Run: headless pygame with SDL's dummy video driver; simulated clock (each Clock.tick advances the game by its frame time, no real sleeping); random seed 0; keys injected as events and as key.get_pressed() state; no mouse input.
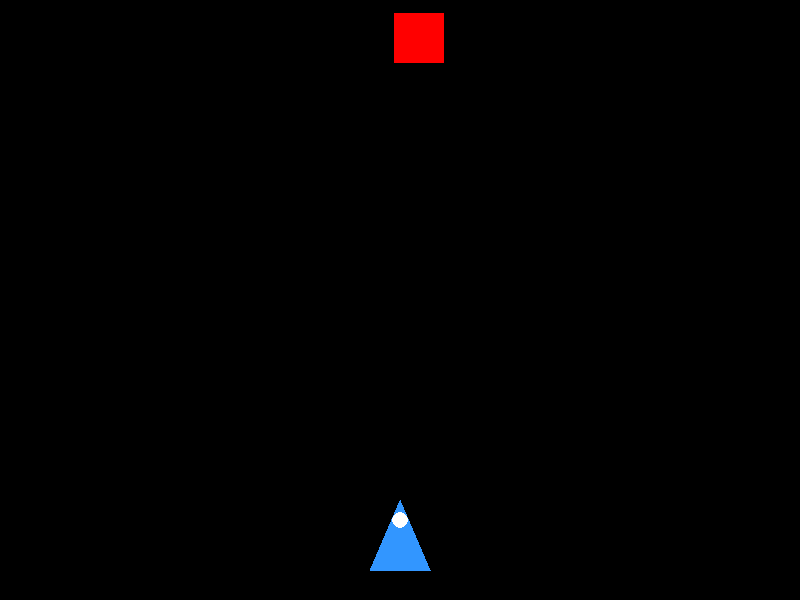
Frame 1 of 4 · flips 1–60 · no input
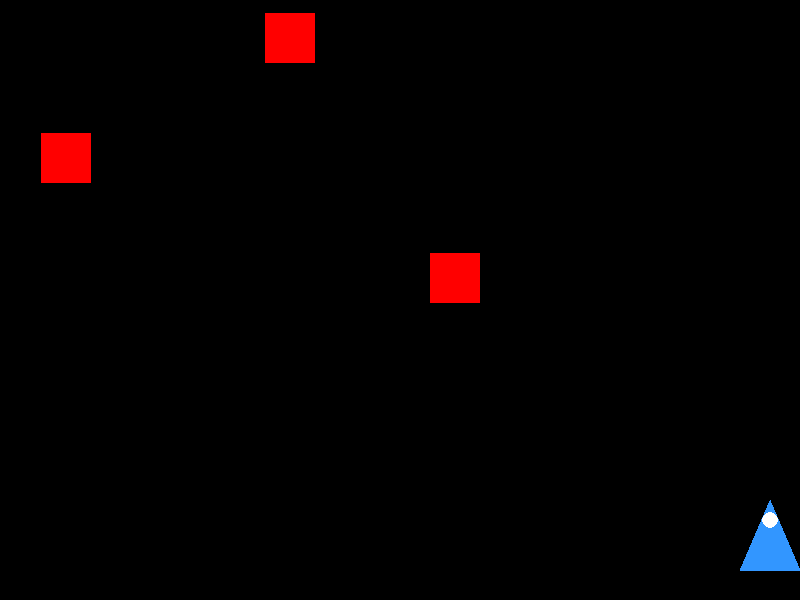
Frame 2 of 4 · flips 61–180 · tapped SPACE, RETURN · held RIGHT (→), D
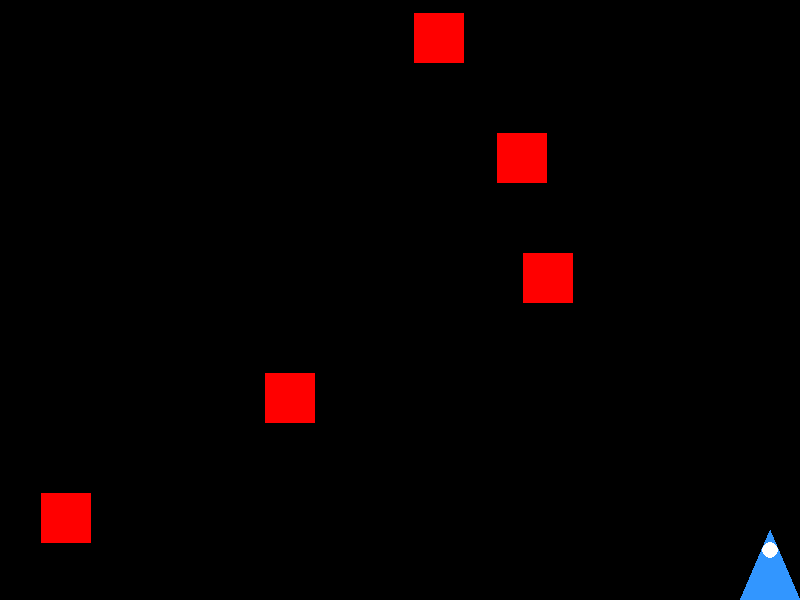
Frame 3 of 4 · flips 181–300 · held DOWN (↓), S
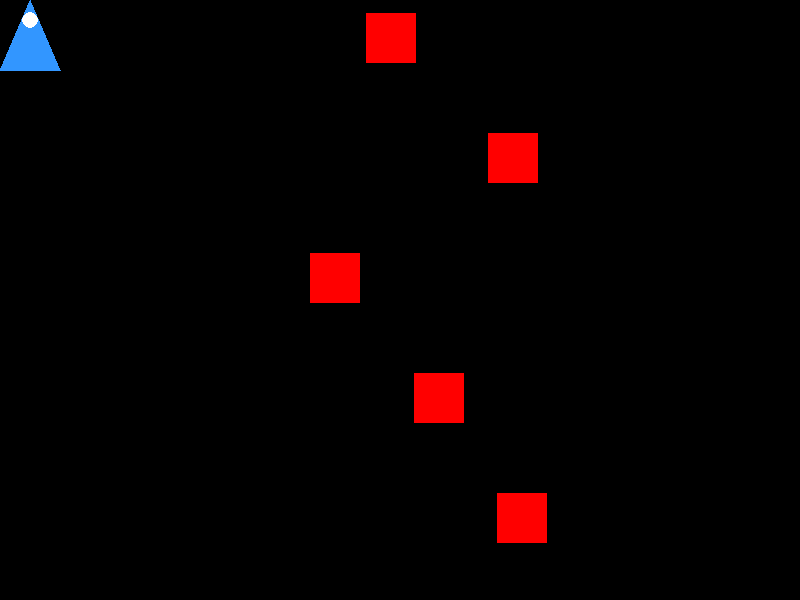
Frame 4 of 4 · flips 301–420 · held LEFT (←), A, UP (↑), W

The pygame program that drew these frames:

# import pygame
# import sys

# # ----------------------------
# # Initialize Pygame
# # ----------------------------
# pygame.init()

# # ----------------------------
# # Screen Settings
# # ----------------------------
# WIDTH = 800
# HEIGHT = 600

# screen = pygame.display.set_mode((WIDTH, HEIGHT))
# pygame.display.set_caption("Space Shooter")

# # ----------------------------
# # Colors
# # ----------------------------
# BLACK = (0, 0, 0)
# WHITE = (255, 255, 255)
# BLUE = (50, 150, 255)

# # ----------------------------
# # Clock
# # ----------------------------
# clock = pygame.time.Clock()
# FPS = 60

# # ----------------------------
# # Player Settings
# # ----------------------------
# player_width = 60
# player_height = 70

# player_x = WIDTH // 2 - player_width // 2
# player_y = HEIGHT - 100

# player_speed = 7

# # ----------------------------
# # Game Loop
# # ----------------------------
# running = True

# while running:

#     # ------------------------
#     # Events
#     # ------------------------
#     for event in pygame.event.get():

#         if event.type == pygame.QUIT:
#             running = False

#     # ------------------------
#     # Keyboard Input
#     # ------------------------
#     keys = pygame.key.get_pressed()

#     if keys[pygame.K_LEFT]:
#         player_x -= player_speed

#     if keys[pygame.K_RIGHT]:
#         player_x += player_speed

#     if keys[pygame.K_UP]:
#         player_y -= player_speed

#     if keys[pygame.K_DOWN]:
#         player_y += player_speed

#     # ------------------------
#     # Keep Player Inside Screen
#     # ------------------------
#     if player_x < 0:
#         player_x = 0

#     if player_x > WIDTH - player_width:
#         player_x = WIDTH - player_width

#     if player_y < 0:
#         player_y = 0

#     if player_y > HEIGHT - player_height:
#         player_y = HEIGHT - player_height

#     # ------------------------
#     # Draw Everything
#     # ------------------------
#     screen.fill(BLACK)

#     # Spaceship Body
#     pygame.draw.polygon(
#         screen,
#         BLUE,
#         [
#             (player_x + player_width // 2, player_y),
#             (player_x, player_y + player_height),
#             (player_x + player_width, player_y + player_height)
#         ]
#     )

#     # Cockpit
#     pygame.draw.circle(
#         screen,
#         WHITE,
#         (player_x + player_width // 2, player_y + 20),
#         8
#     )

#     # ------------------------
#     # Update Screen
#     # ------------------------
#     pygame.display.update()

#     clock.tick(FPS)

# pygame.quit()
# sys.exit()








# import pygame
# import sys

# # ----------------------------
# # Initialize Pygame
# # ----------------------------
# pygame.init()

# # ----------------------------
# # Screen Settings
# # ----------------------------
# WIDTH = 800
# HEIGHT = 600

# screen = pygame.display.set_mode((WIDTH, HEIGHT))
# pygame.display.set_caption("Space Shooter - Part 2")

# # ----------------------------
# # Colors
# # ----------------------------
# BLACK = (0, 0, 0)
# WHITE = (255, 255, 255)
# BLUE = (50, 150, 255)
# YELLOW = (255, 255, 0)

# # ----------------------------
# # Clock
# # ----------------------------
# clock = pygame.time.Clock()
# FPS = 60

# # ----------------------------
# # Player Settings
# # ----------------------------
# player_width = 60
# player_height = 70

# player_x = WIDTH // 2 - player_width // 2
# player_y = HEIGHT - 100

# player_speed = 7

# # ----------------------------
# # Bullet Settings
# # ----------------------------
# bullet_width = 6
# bullet_height = 15
# bullet_speed = 10

# # List to store bullets
# bullets = []

# # ----------------------------
# # Game Loop
# # ----------------------------
# running = True

# while running:

#     # ------------------------
#     # Events
#     # ------------------------
#     for event in pygame.event.get():

#         if event.type == pygame.QUIT:
#             running = False

#         # Shoot Bullet
#         if event.type == pygame.KEYDOWN:

#             if event.key == pygame.K_SPACE:

#                 bullet_x = player_x + player_width // 2 - bullet_width // 2
#                 bullet_y = player_y

#                 bullets.append([bullet_x, bullet_y])

#     # ------------------------
#     # Keyboard Input
#     # ------------------------
#     keys = pygame.key.get_pressed()

#     if keys[pygame.K_LEFT]:
#         player_x -= player_speed

#     if keys[pygame.K_RIGHT]:
#         player_x += player_speed

#     if keys[pygame.K_UP]:
#         player_y -= player_speed

#     if keys[pygame.K_DOWN]:
#         player_y += player_speed

#     # ------------------------
#     # Keep Player Inside Screen
#     # ------------------------
#     if player_x < 0:
#         player_x = 0

#     if player_x > WIDTH - player_width:
#         player_x = WIDTH - player_width

#     if player_y < 0:
#         player_y = 0

#     if player_y > HEIGHT - player_height:
#         player_y = HEIGHT - player_height

#     # ------------------------
#     # Move Bullets
#     # ------------------------
#     for bullet in bullets:
#         bullet[1] -= bullet_speed

#     # Remove bullets that leave the screen
#     bullets = [bullet for bullet in bullets if bullet[1] > -bullet_height]

#     # ------------------------
#     # Draw Everything
#     # ------------------------
#     screen.fill(BLACK)

#     # Draw Player
#     pygame.draw.polygon(
#         screen,
#         BLUE,
#         [
#             (player_x + player_width // 2, player_y),
#             (player_x, player_y + player_height),
#             (player_x + player_width, player_y + player_height)
#         ]
#     )

#     pygame.draw.circle(
#         screen,
#         WHITE,
#         (player_x + player_width // 2, player_y + 20),
#         8
#     )

#     # Draw Bullets
#     for bullet in bullets:
#         pygame.draw.rect(
#             screen,
#             YELLOW,
#             (bullet[0], bullet[1], bullet_width, bullet_height)
#         )

#     # ------------------------
#     # Update Screen
#     # ------------------------
#     pygame.display.update()
#     clock.tick(FPS)

# pygame.quit()
# sys.exit()









# import pygame
# import sys
# import random

# # ----------------------------
# # Initialize Pygame
# # ----------------------------
# pygame.init()

# # ----------------------------
# # Screen Settings
# # ----------------------------
# WIDTH = 800
# HEIGHT = 600

# screen = pygame.display.set_mode((WIDTH, HEIGHT))
# pygame.display.set_caption("Space Shooter - Part 3")

# # ----------------------------
# # Colors
# # ----------------------------
# BLACK = (0, 0, 0)
# WHITE = (255, 255, 255)
# BLUE = (50, 150, 255)
# YELLOW = (255, 255, 0)
# RED = (255, 50, 50)

# # ----------------------------
# # Clock
# # ----------------------------
# clock = pygame.time.Clock()
# FPS = 60


# # ----------------------------
# # Player Settings
# # ----------------------------
# player_width = 60
# player_height = 70

# player_x = WIDTH // 2 - player_width // 2
# player_y = HEIGHT - 100

# player_speed = 7


# # ----------------------------
# # Bullet Settings
# # ----------------------------
# bullet_width = 6
# bullet_height = 15
# bullet_speed = 10

# bullets = []


# # ----------------------------
# # Enemy Settings
# # ----------------------------
# enemy_width = 50
# enemy_height = 50
# enemy_speed = 3

# enemies = []

# # Enemy spawn timer
# spawn_timer = 0
# spawn_delay = 40


# # ----------------------------
# # Game Loop
# # ----------------------------
# running = True

# while running:

#     # ------------------------
#     # Events
#     # ------------------------
#     for event in pygame.event.get():

#         if event.type == pygame.QUIT:
#             running = False


#         # Shooting
#         if event.type == pygame.KEYDOWN:

#             if event.key == pygame.K_SPACE:

#                 bullet_x = player_x + player_width // 2 - bullet_width // 2
#                 bullet_y = player_y

#                 bullets.append([bullet_x, bullet_y])


#     # ------------------------
#     # Player Movement
#     # ------------------------
#     keys = pygame.key.get_pressed()

#     if keys[pygame.K_LEFT]:
#         player_x -= player_speed

#     if keys[pygame.K_RIGHT]:
#         player_x += player_speed

#     if keys[pygame.K_UP]:
#         player_y -= player_speed

#     if keys[pygame.K_DOWN]:
#         player_y += player_speed


#     # Keep player inside screen

#     if player_x < 0:
#         player_x = 0

#     if player_x > WIDTH - player_width:
#         player_x = WIDTH - player_width

#     if player_y < 0:
#         player_y = 0

#     if player_y > HEIGHT - player_height:
#         player_y = HEIGHT - player_height



#     # ------------------------
#     # Bullet Movement
#     # ------------------------
#     for bullet in bullets:
#         bullet[1] -= bullet_speed


#     # Remove bullets outside screen
#     bullets = [
#         bullet for bullet in bullets
#         if bullet[1] > -bullet_height
#     ]



#     # ------------------------
#     # Enemy Spawning
#     # ------------------------
#     spawn_timer += 1

#     if spawn_timer >= spawn_delay:

#         enemy_x = random.randint(
#             0,
#             WIDTH - enemy_width
#         )

#         enemy_y = -enemy_height

#         enemies.append(
#             [enemy_x, enemy_y]
#         )

#         spawn_timer = 0



#     # ------------------------
#     # Enemy Movement
#     # ------------------------
#     for enemy in enemies:

#         enemy[1] += enemy_speed


#     # Remove enemies that leave screen

#     enemies = [
#         enemy for enemy in enemies
#         if enemy[1] < HEIGHT
#     ]



#     # ------------------------
#     # Drawing
#     # ------------------------
#     screen.fill(BLACK)


#     # Draw Player

#     pygame.draw.polygon(
#         screen,
#         BLUE,
#         [
#             (player_x + player_width // 2, player_y),
#             (player_x, player_y + player_height),
#             (player_x + player_width, player_y + player_height)
#         ]
#     )


#     pygame.draw.circle(
#         screen,
#         WHITE,
#         (
#             player_x + player_width // 2,
#             player_y + 20
#         ),
#         8
#     )



#     # Draw Bullets

#     for bullet in bullets:

#         pygame.draw.rect(
#             screen,
#             YELLOW,
#             (
#                 bullet[0],
#                 bullet[1],
#                 bullet_width,
#                 bullet_height
#             )
#         )



#     # Draw Enemies

#     for enemy in enemies:

#         pygame.draw.rect(
#             screen,
#             RED,
#             (
#                 enemy[0],
#                 enemy[1],
#                 enemy_width,
#                 enemy_height
#             )
#         )



#     # Update Display

#     pygame.display.update()

#     clock.tick(FPS)



# pygame.quit()
# sys.exit()










import pygame
import sys
import random

# ----------------------------
# Initialize Pygame
# ----------------------------
pygame.init()

# ----------------------------
# Screen Settings
# ----------------------------
WIDTH = 800
HEIGHT = 600

screen = pygame.display.set_mode((WIDTH, HEIGHT))
pygame.display.set_caption("Space Shooter - Part 4.1")

# ----------------------------
# Colors
# ----------------------------
BLACK = (0, 0, 0)
WHITE = (255, 255, 255)
BLUE = (50, 150, 255)
YELLOW = (255, 255, 0)
RED = (255, 0, 0)

# ----------------------------
# Clock
# ----------------------------
clock = pygame.time.Clock()
FPS = 60

# ----------------------------
# Player
# ----------------------------
player_width = 60
player_height = 70

player_x = WIDTH // 2 - player_width // 2
player_y = HEIGHT - 100

player_speed = 7

# ----------------------------
# Bullets
# ----------------------------
bullet_width = 6
bullet_height = 15
bullet_speed = 10

bullets = []

# ----------------------------
# Enemies
# ----------------------------
enemy_width = 50
enemy_height = 50
enemy_speed = 3

enemies = []

spawn_timer = 0
spawn_delay = 40

# ----------------------------
# Game Loop
# ----------------------------
running = True

while running:

    # ------------------------
    # Events
    # ------------------------
    for event in pygame.event.get():

        if event.type == pygame.QUIT:
            running = False

        if event.type == pygame.KEYDOWN:

            if event.key == pygame.K_SPACE:

                bullet_x = player_x + player_width // 2 - bullet_width // 2
                bullet_y = player_y

                bullets.append([bullet_x, bullet_y])

    # ------------------------
    # Keyboard
    # ------------------------
    keys = pygame.key.get_pressed()

    if keys[pygame.K_LEFT]:
        player_x -= player_speed

    if keys[pygame.K_RIGHT]:
        player_x += player_speed

    if keys[pygame.K_UP]:
        player_y -= player_speed

    if keys[pygame.K_DOWN]:
        player_y += player_speed

    # ------------------------
    # Keep Player Inside Screen
    # ------------------------
    player_x = max(0, min(player_x, WIDTH - player_width))
    player_y = max(0, min(player_y, HEIGHT - player_height))

    # ------------------------
    # Move Bullets
    # ------------------------
    for bullet in bullets:
        bullet[1] -= bullet_speed

    bullets = [
        bullet
        for bullet in bullets
        if bullet[1] > -bullet_height
    ]

    # ------------------------
    # Spawn Enemies
    # ------------------------
    spawn_timer += 1

    if spawn_timer >= spawn_delay:

        enemy_x = random.randint(
            0,
            WIDTH - enemy_width
        )

        enemies.append(
            [enemy_x, -enemy_height]
        )

        spawn_timer = 0

    # ------------------------
    # Move Enemies
    # ------------------------
    for enemy in enemies:
        enemy[1] += enemy_speed

    enemies = [
        enemy
        for enemy in enemies
        if enemy[1] < HEIGHT
    ]

    # ------------------------
    # Bullet-Enemy Collision
    # ------------------------
    bullets_to_remove = []
    enemies_to_remove = []

    for bullet in bullets:

        bullet_rect = pygame.Rect(
            bullet[0],
            bullet[1],
            bullet_width,
            bullet_height
        )

        for enemy in enemies:

            enemy_rect = pygame.Rect(
                enemy[0],
                enemy[1],
                enemy_width,
                enemy_height
            )

            if bullet_rect.colliderect(enemy_rect):

                if bullet not in bullets_to_remove:
                    bullets_to_remove.append(bullet)

                if enemy not in enemies_to_remove:
                    enemies_to_remove.append(enemy)

    for bullet in bullets_to_remove:
        if bullet in bullets:
            bullets.remove(bullet)

    for enemy in enemies_to_remove:
        if enemy in enemies:
            enemies.remove(enemy)

    # ------------------------
    # Draw
    # ------------------------
    screen.fill(BLACK)

    # Player
    pygame.draw.polygon(
        screen,
        BLUE,
        [
            (player_x + player_width // 2, player_y),
            (player_x, player_y + player_height),
            (player_x + player_width, player_y + player_height)
        ]
    )

    pygame.draw.circle(
        screen,
        WHITE,
        (player_x + player_width // 2, player_y + 20),
        8
    )

    # Bullets
    for bullet in bullets:
        pygame.draw.rect(
            screen,
            YELLOW,
            (
                bullet[0],
                bullet[1],
                bullet_width,
                bullet_height
            )
        )

    # Enemies
    for enemy in enemies:
        pygame.draw.rect(
            screen,
            RED,
            (
                enemy[0],
                enemy[1],
                enemy_width,
                enemy_height
            )
        )

    pygame.display.update()
    clock.tick(FPS)

pygame.quit()
sys.exit()
